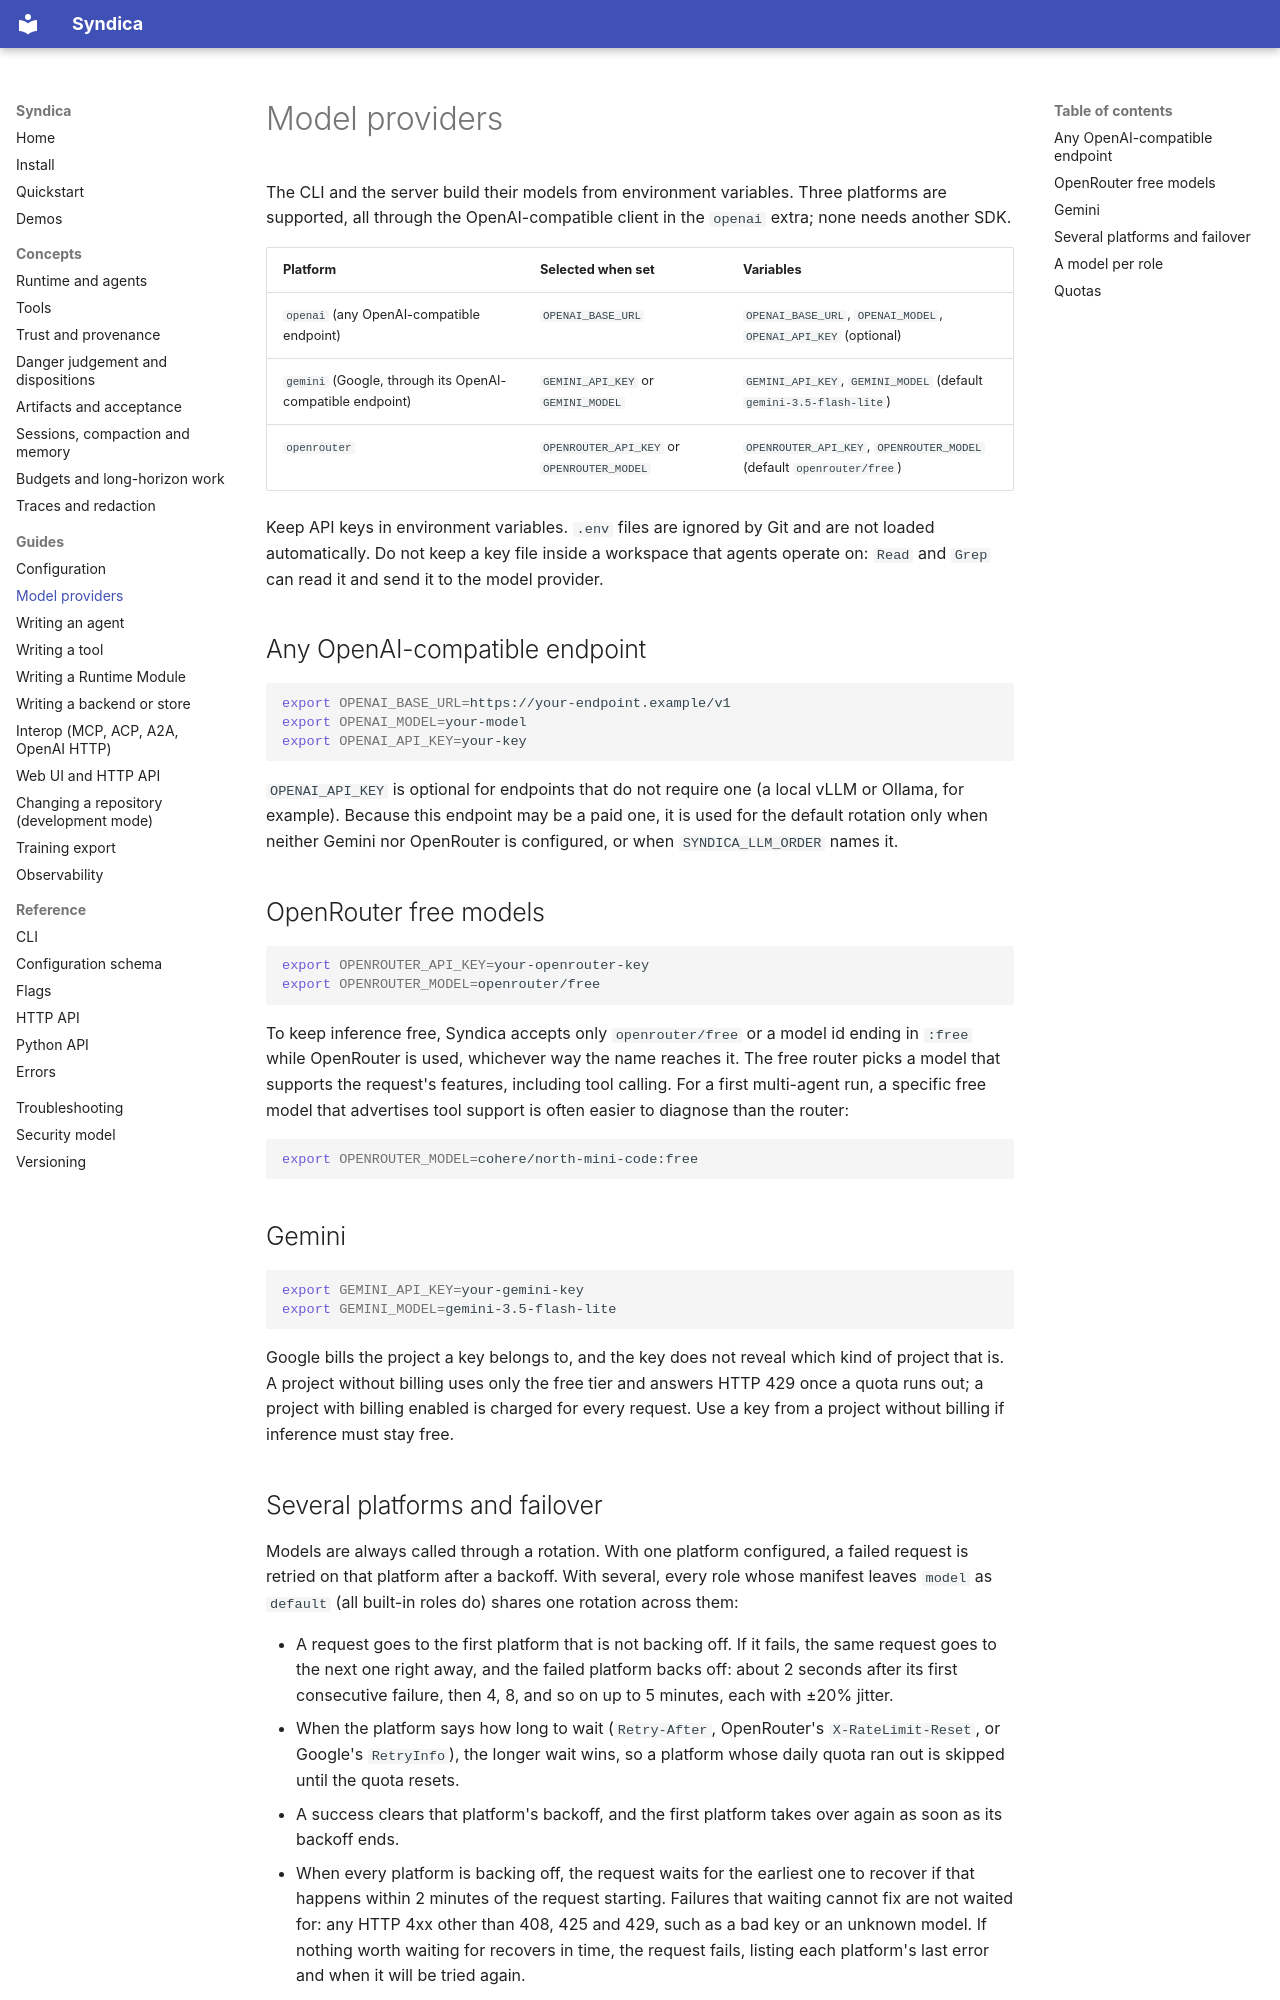

repository: ai-loren/syndica · page: guides/models/index.html · generator: mkdocs

# Model providers

The CLI and the server build their models from environment variables. Three platforms are
supported, all through the OpenAI-compatible client in the `openai` extra; none needs another SDK.

| Platform | Selected when set | Variables |
| --- | --- | --- |
| `openai` (any OpenAI-compatible endpoint) | `OPENAI_BASE_URL` | `OPENAI_BASE_URL`, `OPENAI_MODEL`, `OPENAI_API_KEY` (optional) |
| `gemini` (Google, through its OpenAI-compatible endpoint) | `GEMINI_API_KEY` or `GEMINI_MODEL` | `GEMINI_API_KEY`, `GEMINI_MODEL` (default `gemini-3.5-flash-lite`) |
| `openrouter` | `OPENROUTER_API_KEY` or `OPENROUTER_MODEL` | `OPENROUTER_API_KEY`, `OPENROUTER_MODEL` (default `openrouter/free`) |

Keep API keys in environment variables. `.env` files are ignored by Git and are not loaded
automatically. Do not keep a key file inside a workspace that agents operate on: `Read` and `Grep`
can read it and send it to the model provider.

## Any OpenAI-compatible endpoint

```bash
export OPENAI_BASE_URL=https://your-endpoint.example/v1
export OPENAI_MODEL=your-model
export OPENAI_API_KEY=your-key
```

`OPENAI_API_KEY` is optional for endpoints that do not require one (a local vLLM or Ollama, for
example). Because this endpoint may be a paid one, it is used for the default rotation only when
neither Gemini nor OpenRouter is configured, or when `SYNDICA_LLM_ORDER` names it.

## OpenRouter free models

```bash
export OPENROUTER_API_KEY=your-openrouter-key
export OPENROUTER_MODEL=openrouter/free
```

To keep inference free, Syndica accepts only `openrouter/free` or a model id ending in `:free` while
OpenRouter is used, whichever way the name reaches it. The free router picks a model that supports
the request's features, including tool calling. For a first multi-agent run, a specific free model
that advertises tool support is often easier to diagnose than the router:

```bash
export OPENROUTER_MODEL=cohere/north-mini-code:free
```

## Gemini

```bash
export GEMINI_API_KEY=your-gemini-key
export GEMINI_MODEL=gemini-3.5-flash-lite
```

Google bills the project a key belongs to, and the key does not reveal which kind of project that
is. A project without billing uses only the free tier and answers HTTP 429 once a quota runs out;
a project with billing enabled is charged for every request. Use a key from a project without
billing if inference must stay free.
